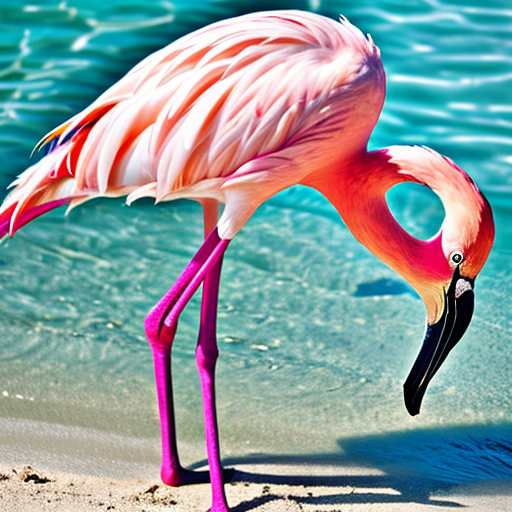
Generation parameters embedded in this image by AUTOMATIC1111 Stable Diffusion web UI or a fork of it (Forge, ...) (PNG 'parameters' text chunk):
flamingo
Negative prompt: person, human, men, women, painting, cartoon, anime, comic
Steps: 20, Sampler: DPM++ 2M, Schedule type: Karras, CFG scale: 7, Seed: 107745716, Size: 512x512, Model hash: 463d6a9fe8, Model: absolutereality_v181, VAE hash: 235745af8d, VAE: vae-ft-mse-840000-ema-pruned.ckpt, Version: v1.10.1